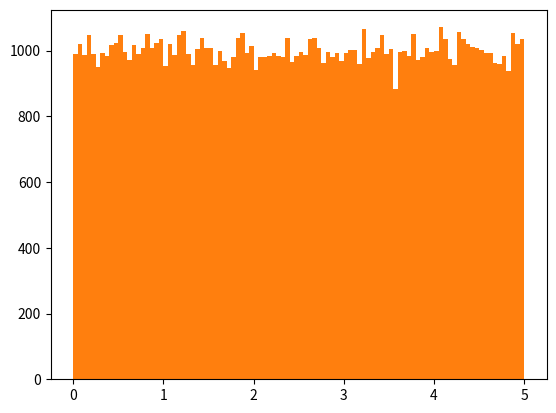

Reproduce this figure in Python.
#!/usr/bin/env python3
# -*- coding: utf-8 -*-
"""
Created on Thu Jan  2 15:17:18 2020

@author: rafliano
"""

import numpy as np
import matplotlib.pyplot as plt

# Membuat Histogram
x1 = np.random.uniform(0.0, 5.0, 250)

# Big Data Distribution
x2 = np.random.uniform(0.0, 5.0, 100000)

plt.hist(x1, 5)
plt.hist(x2, 100)
plt.show()